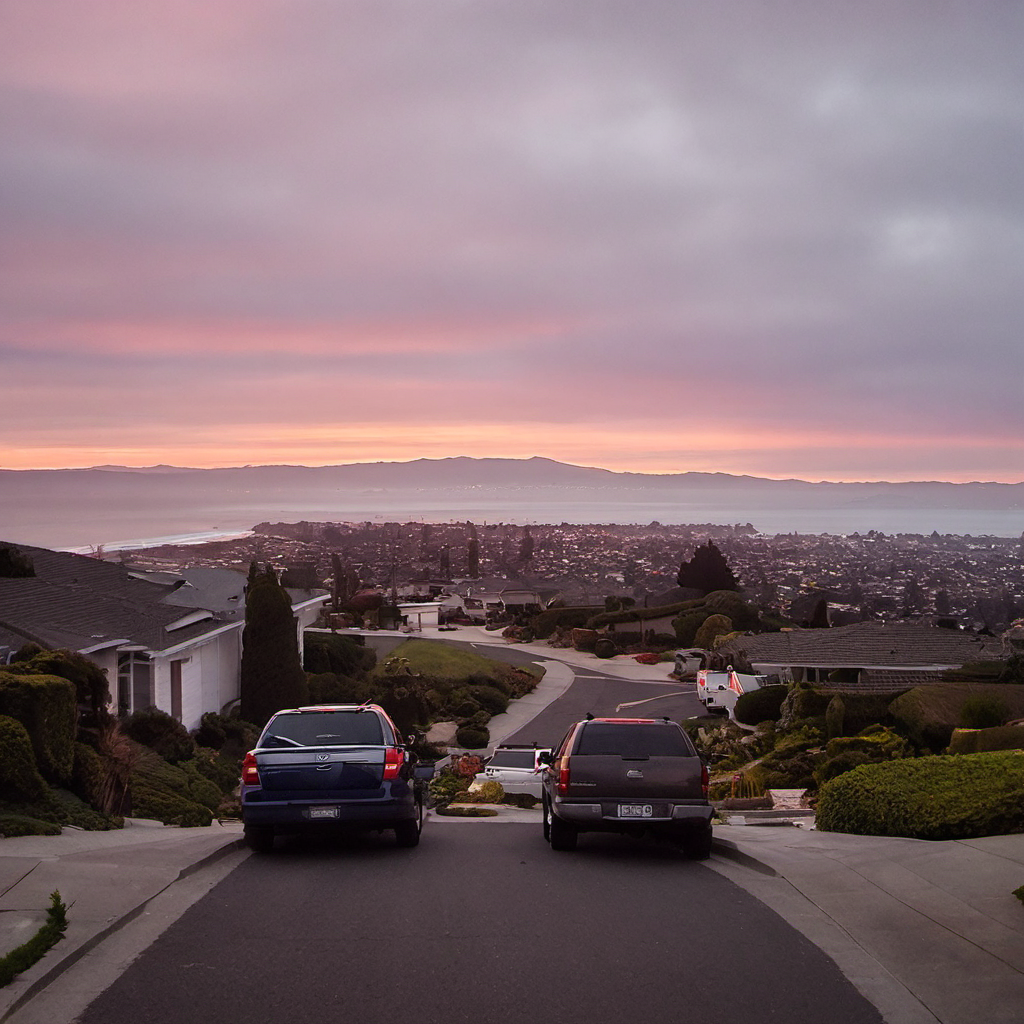
Generation parameters embedded in this image by AUTOMATIC1111 Stable Diffusion web UI or a fork of it (Forge, ...) (PNG 'parameters' text chunk):
A bizarre dream scene taken place in the suburban landscape of sanleandro, cars, on the street, backyard, ocean bay, dawn ,surreal photography, impossible composition, dream-like snapshot from the first-person perspective.
Negative prompt: low quality, low detail, blurry, distorted text, cartoon, unclear
Steps: 30, Sampler: DPM++ 2M, Schedule type: Karras, CFG scale: 7, Seed: 3956031373, Size: 1024x1024, Model hash: 6e6bd6f9b2, Version: v1.10.1